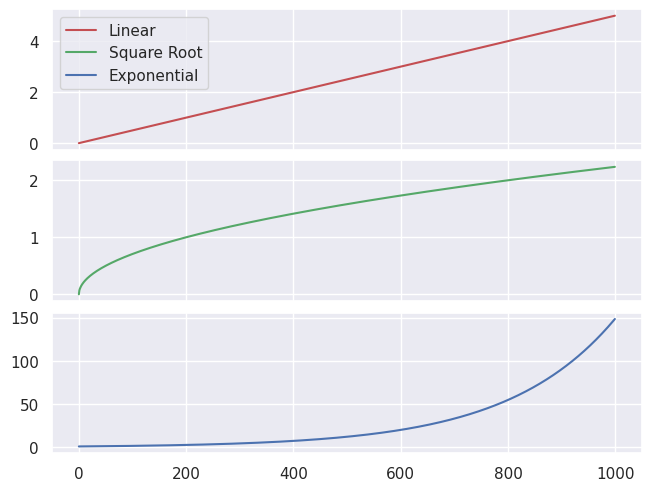

Write the Python code that produced this figure.
import seaborn as sns
import matplotlib.pyplot as plt
import numpy as np

sns.set()
fig, axes = plt.subplots(3, 1,
                         sharex=True,
                         constrained_layout=True)
data = np.linspace(0, 5, 1000)

linear, = axes[0].plot(data, 'r')
sqrt, = axes[1].plot(np.sqrt(data), 'g')
exp, = axes[2].plot(np.exp(data), 'b')

handles = [linear, sqrt, exp]
labels = ['Linear', 'Square Root', 'Exponential']

axes[0].legend(handles, labels)

plt.savefig('ShareAxis.png')
plt.show()
